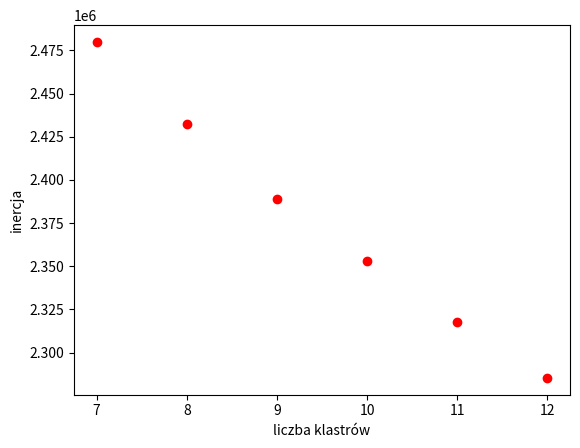

Source code (Python):
import matplotlib.pyplot as plt
plt.plot([7,8,9,10,11,12], [2479878,2432401,2388860,2352820,2317508,2285333], 'ro')
plt.ylabel('inercja')
plt.xlabel('liczba klastrów')
plt.show()